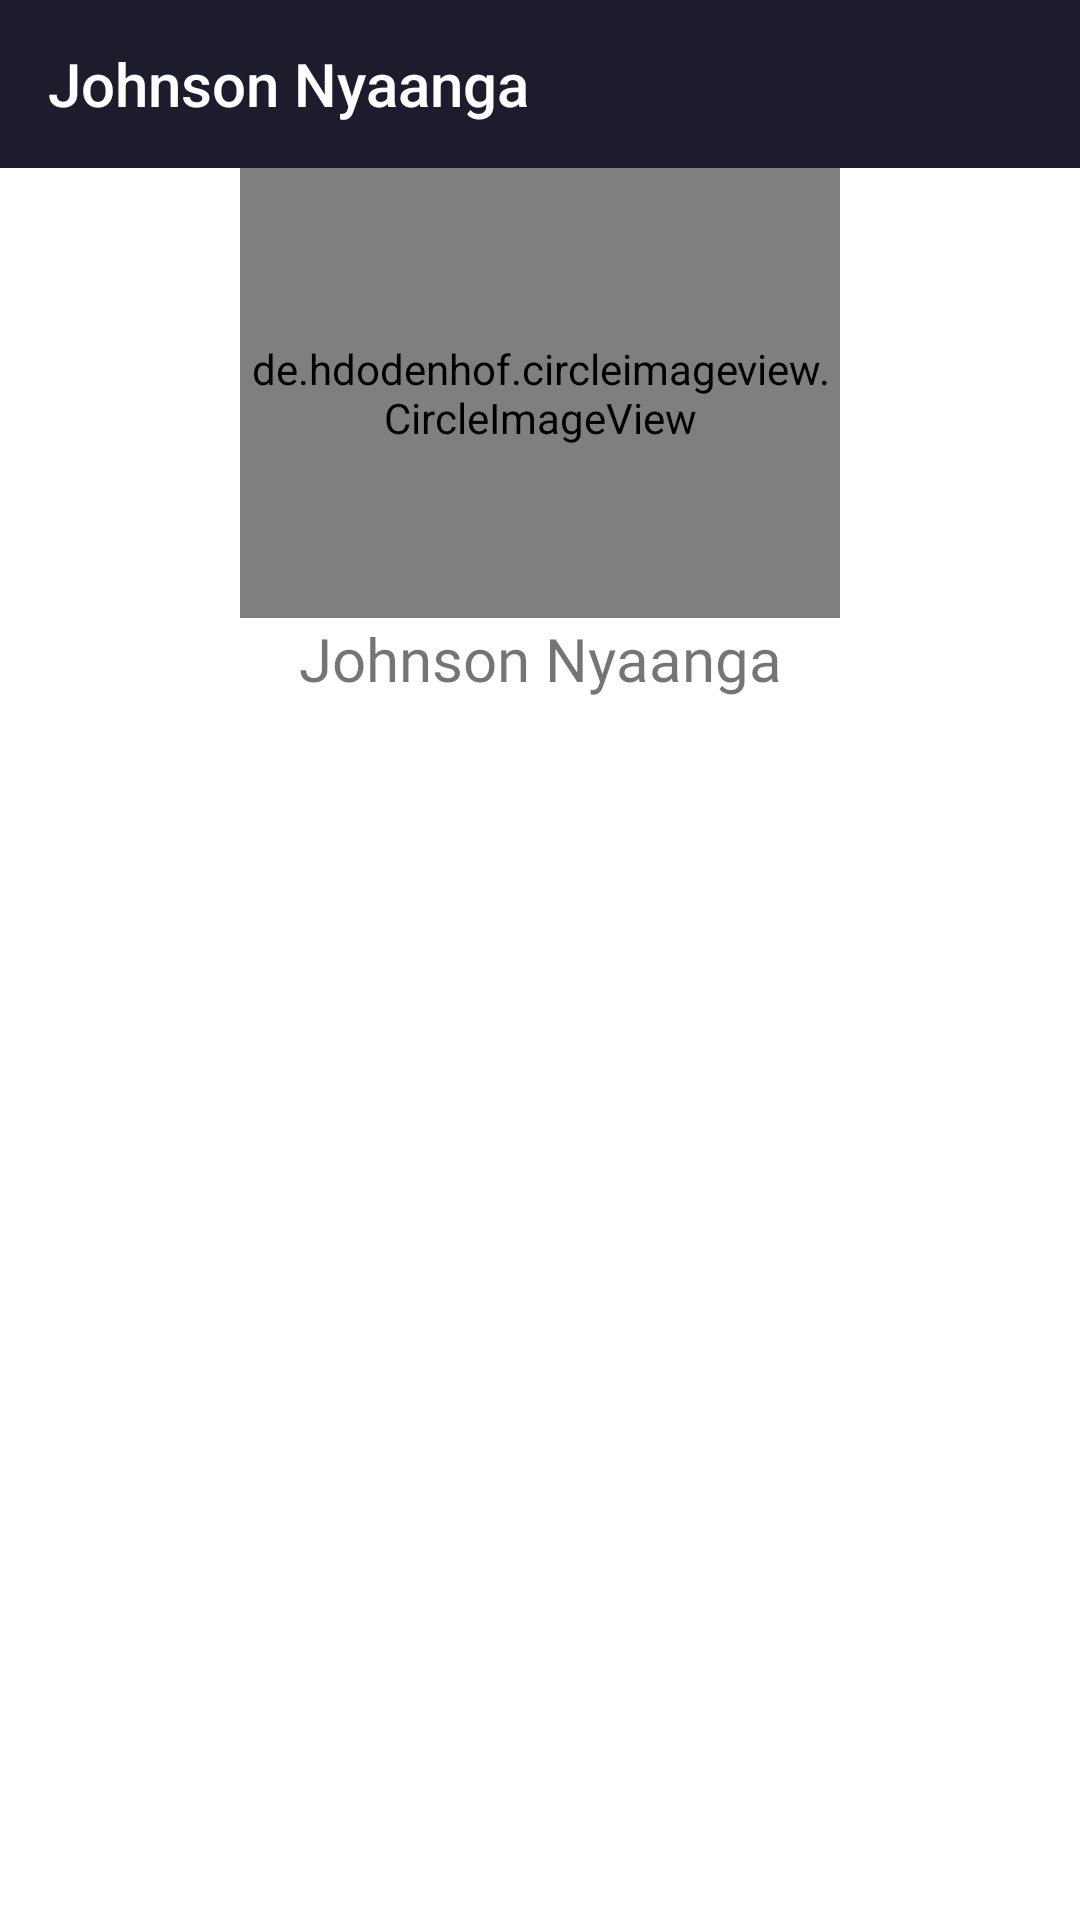

Here is an Android app screen rendered from its layout file. Give the layout XML and the strings, colors and styles it references.
<!-- AndroidManifest.xml: application theme Theme.Trendz -->
<!-- res/layout/fragment_actor_details.xml -->
<?xml version="1.0" encoding="utf-8"?>
<androidx.constraintlayout.widget.ConstraintLayout xmlns:android="http://schemas.android.com/apk/res/android"
    xmlns:tools="http://schemas.android.com/tools"
    android:layout_width="match_parent"
    android:layout_height="match_parent"
    xmlns:app="http://schemas.android.com/apk/res-auto"
    tools:context=".fragments.ActorDetailsFragment">

    <Toolbar
        android:background="@color/grey"
        android:title="Johnson Nyaanga"
        android:titleTextColor="@color/white"
        android:id="@+id/toolbar_actorDetails"
        android:layout_width="match_parent"
        android:layout_height="wrap_content"
        app:layout_constraintTop_toTopOf="parent"
        app:layout_constraintStart_toStartOf="parent" />
    <androidx.constraintlayout.widget.ConstraintLayout
        android:visibility="gone"
        android:layout_width="match_parent"
        android:layout_height="match_parent">

    </androidx.constraintlayout.widget.ConstraintLayout>

    <LinearLayout
        android:id="@+id/layout1"
        app:layout_constraintTop_toBottomOf="@id/toolbar_actorDetails"
        app:layout_constraintEnd_toEndOf="parent"
        android:layout_width="match_parent"
        android:layout_height="200dp"
        android:orientation="vertical">

        <de.hdodenhof.circleimageview.CircleImageView
            android:layout_gravity="center"
            android:layout_width="200dp"
            android:layout_height="150dp"
            android:src="@drawable/got"
            android:id="@+id/profile_image"/>
        <TextView
            android:layout_width="match_parent"
            android:layout_height="wrap_content"
            android:fontFamily="@font/poppins_bold"
            android:text="Johnson Nyaanga"
            android:textSize="20sp"
            android:gravity="center"
            />

    </LinearLayout>
    <LinearLayout
        app:layout_constraintTop_toBottomOf="@id/layout1"
        app:layout_constraintEnd_toEndOf="parent"
        android:layout_width="match_parent"
        android:layout_height="400dp">

    </LinearLayout>


</androidx.constraintlayout.widget.ConstraintLayout>
<!-- resources referenced by this layout -->
<resources>
  <color name="grey">#1C1C2C</color>
  <color name="white">#FFFFFFFF</color>
  <!-- drawable got: png bitmap (drawable, 570314 bytes) -->
  <style name="Theme.Trendz" parent="Theme.MaterialComponents.Light.NoActionBar">
          
          <item name="colorPrimary">@color/purple_500</item>
          <item name="colorPrimaryVariant">@color/purple_700</item>
          <item name="colorOnPrimary">@color/white</item>
          
          <item name="colorSecondary">@color/teal_200</item>
          <item name="colorSecondaryVariant">@color/teal_700</item>
          <item name="colorOnSecondary">@color/black</item>
          
          <item name="android:statusBarColor" tools:targetApi="l">?attr/colorPrimaryVariant</item>
          
      </style>
  <color name="purple_500">#FF6200EE</color>
  <color name="purple_700">#FF3700B3</color>
  <color name="teal_200">#FF03DAC5</color>
  <color name="teal_700">#FF018786</color>
  <color name="black">#FF000000</color>
</resources>
